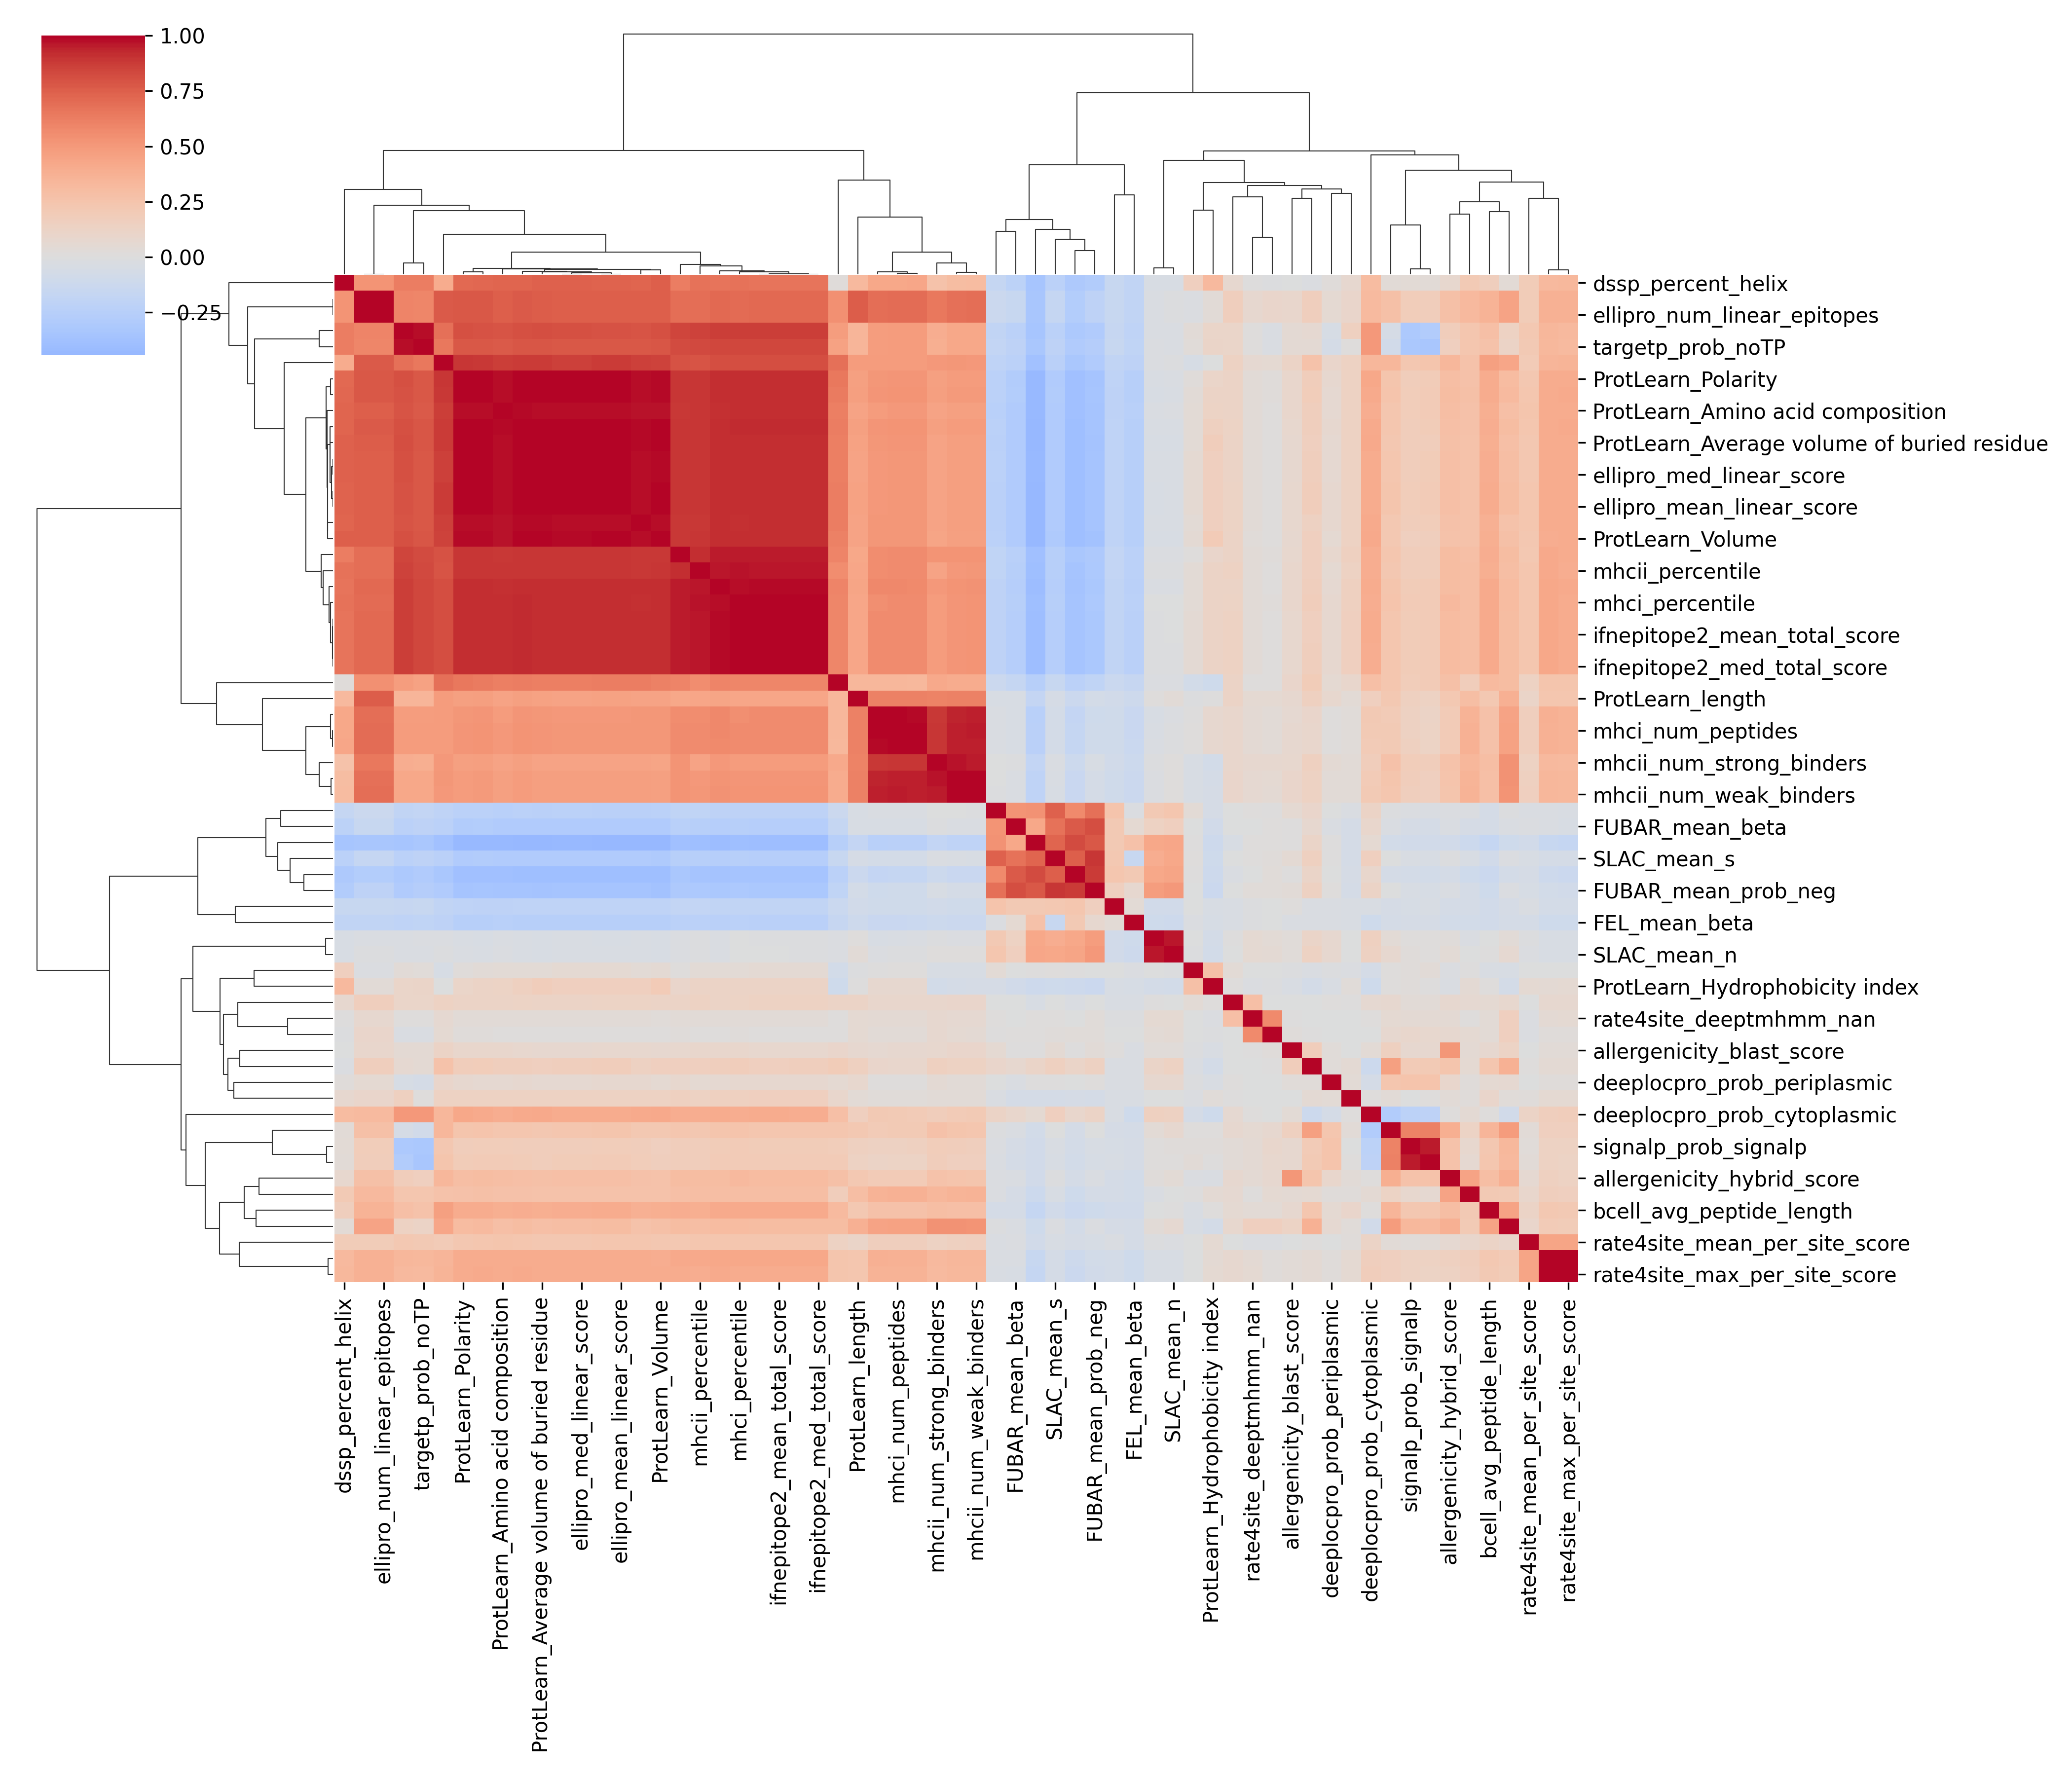

Values plotted in this chart, from the file beside it:
, FEL_mean_alpha, FEL_mean_beta, FEL_mean_lrt, FUBAR_mean_alpha, FUBAR_mean_beta, FUBAR_mean_prob_neg, FUBAR_mean_prob_pos, ProtLearn_Amino acid composition, ProtLearn_Average volume of buried resid…, ProtLearn_Hydropathy index, ProtLearn_Hydrophobicity, ProtLearn_Hydrophobicity index, ProtLearn_Polarity, ProtLearn_Relative mutability, ProtLearn_Volume, ProtLearn_length, ProtLearn_pK (-COOH), SLAC_mean_dN/dS, SLAC_mean_n, SLAC_mean_s, allergenicity_blast_score, allergenicity_hybrid_score, allergenicity_merci_score
FEL_mean_alpha, 1.0, 0.04601, 0.252, 0.2365, 0.2143, 0.1598, 0.2141, -0.2082, -0.2049, -0.003906, -0.2055, -0.04573, -0.2061, -0.2064, -0.203, -0.08544, -0.2062, -0.0898, -0.08843, 0.2178, 0.008716, -0.06073, -0.06774
FEL_mean_beta, 0.04601, 1.0, -0.01725, 0.2149, 0.06074, 0.07617, 0.2685, -0.2422, -0.2513, -0.015, -0.2535, -0.05036, -0.2486, -0.2463, -0.2516, -0.1113, -0.2495, -0.1077, -0.1113, -0.1507, -0.02847, -0.07969, -0.08093
FEL_mean_lrt, 0.252, -0.01725, 1, 0.5722, 0.5235, 0.6805, 0.5345, -0.2418, -0.2353, 0.0429, -0.2396, -0.05864, -0.233, -0.2272, -0.2342, -0.0394, -0.2344, 0.2116, 0.2355, 0.7437, 0.05888, -0.01566, -0.01569
FUBAR_mean_alpha, 0.2365, 0.2149, 0.5722, 1.0, 0.7674, 0.874, 0.8237, -0.3866, -0.3947, 0.00546, -0.3912, -0.1142, -0.386, -0.3821, -0.3964, -0.1267, -0.3915, 0.4252, 0.4417, 0.7465, 0.005931, -0.06148, -0.1016
FUBAR_mean_beta, 0.2143, 0.06074, 0.5235, 0.7674, 1, 0.8123, 0.4212, -0.2896, -0.2907, -0.006511, -0.2885, -0.08977, -0.2839, -0.2755, -0.292, -0.04377, -0.287, 0.1416, 0.1548, 0.674, 0.007621, -0.02738, -0.05506
FUBAR_mean_prob_neg, 0.1598, 0.07617, 0.6805, 0.874, 0.8123, 1.0, 0.7739, -0.3533, -0.3621, 0.001, -0.3583, -0.1226, -0.3521, -0.3464, -0.3654, -0.07348, -0.3568, 0.4811, 0.5029, 0.8876, 0.03715, -0.02477, -0.06303
FUBAR_mean_prob_pos, 0.2141, 0.2685, 0.5345, 0.8237, 0.4212, 0.7739, 1, -0.4311, -0.442, 0.005655, -0.4403, -0.1123, -0.4344, -0.4335, -0.443, -0.1771, -0.4396, 0.4299, 0.4353, 0.728, 0.005246, -0.08351, -0.1187
ProtLearn_Amino acid composition, -0.2082, -0.2422, -0.2418, -0.3866, -0.2896, -0.3533, -0.4311, 1.0, 0.9769, 0.04388, 0.9708, 0.131, 0.9823, 0.9828, 0.9675, 0.4516, 0.9846, -0.02176, -0.02013, -0.2947, 0.09015, 0.2915, 0.2683
ProtLearn_Average volume of buried resid…, -0.2049, -0.2513, -0.2353, -0.3947, -0.2907, -0.3621, -0.442, 0.9769, 1, 0.04625, 0.9858, 0.1728, 0.9941, 0.9925, 0.9982, 0.455, 0.9967, -0.0413, -0.03871, -0.2959, 0.07923, 0.2738, 0.2628
ProtLearn_Hydropathy index, -0.003906, -0.015, 0.0429, 0.00546, -0.006511, 0.001, 0.005655, 0.04388, 0.04625, 1.0, 0.0459, 0.2767, 0.02055, 0.03367, 0.0516, -0.01181, 0.04538, -0.007102, -0.01409, 0.008651, -0.01345, -0.01684, 0.006982
ProtLearn_Hydrophobicity, -0.2055, -0.2535, -0.2396, -0.3912, -0.2885, -0.3583, -0.4403, 0.9708, 0.9858, 0.0459, 1.0, 0.1547, 0.9808, 0.9791, 0.9824, 0.4526, 0.9852, -0.03391, -0.03239, -0.2949, 0.08505, 0.2718, 0.2585
ProtLearn_Hydrophobicity index, -0.04573, -0.05036, -0.05864, -0.1142, -0.08977, -0.1226, -0.1123, 0.131, 0.1728, 0.2767, 0.1547, 1.0, 0.1069, 0.1195, 0.195, 0.00375, 0.153, -0.07586, -0.07751, -0.0995, -0.03512, -0.02081, 0.04935
ProtLearn_Polarity, -0.2061, -0.2486, -0.233, -0.386, -0.2839, -0.3521, -0.4344, 0.9823, 0.9941, 0.02055, 0.9808, 0.1069, 1.0, 0.9966, 0.9878, 0.4652, 0.9958, -0.03252, -0.02849, -0.288, 0.08702, 0.2936, 0.2681
ProtLearn_Relative mutability, -0.2064, -0.2463, -0.2272, -0.3821, -0.2755, -0.3464, -0.4335, 0.9828, 0.9925, 0.03367, 0.9791, 0.1195, 0.9966, 1.0, 0.9857, 0.4721, 0.9959, -0.03908, -0.03557, -0.2819, 0.08962, 0.3, 0.2735
ProtLearn_Volume, -0.203, -0.2516, -0.2342, -0.3964, -0.292, -0.3654, -0.443, 0.9675, 0.9982, 0.0516, 0.9824, 0.195, 0.9878, 0.9857, 1.0, 0.4447, 0.9913, -0.04796, -0.04539, -0.297, 0.07532, 0.2619, 0.2565
ProtLearn_length, -0.08544, -0.1113, -0.0394, -0.1267, -0.04377, -0.07348, -0.1771, 0.4516, 0.455, -0.01181, 0.4526, 0.00375, 0.4652, 0.4721, 0.4447, 1, 0.4645, 0.01798, 0.03064, -0.05656, 0.07152, 0.2228, 0.2916
ProtLearn_pK (-COOH), -0.2062, -0.2495, -0.2344, -0.3915, -0.287, -0.3568, -0.4396, 0.9846, 0.9967, 0.04538, 0.9852, 0.153, 0.9958, 0.9959, 0.9913, 0.4645, 1.0, -0.03687, -0.03465, -0.2928, 0.08397, 0.2861, 0.2694
SLAC_mean_dN/dS, -0.0898, -0.1077, 0.2116, 0.4252, 0.1416, 0.4811, 0.4299, -0.02176, -0.0413, -0.007102, -0.03391, -0.07586, -0.03252, -0.03908, -0.04796, 0.01798, -0.03687, 1.0, 0.9648, 0.3962, 0.02716, 0.02074, -0.0224
SLAC_mean_n, -0.08843, -0.1113, 0.2355, 0.4417, 0.1548, 0.5029, 0.4353, -0.02013, -0.03871, -0.01409, -0.03239, -0.07751, -0.02849, -0.03557, -0.04539, 0.03064, -0.03465, 0.9648, 1.0, 0.4241, 0.02935, 0.04283, -0.007743
SLAC_mean_s, 0.2178, -0.1507, 0.7437, 0.7465, 0.674, 0.8876, 0.728, -0.2947, -0.2959, 0.008651, -0.2949, -0.0995, -0.288, -0.2819, -0.297, -0.05656, -0.2928, 0.3962, 0.4241, 1.0, 0.05011, -0.01303, -0.04339
allergenicity_blast_score, 0.008716, -0.02847, 0.05888, 0.005931, 0.007621, 0.03715, 0.005246, 0.09015, 0.07923, -0.01345, 0.08505, -0.03512, 0.08702, 0.08962, 0.07532, 0.07152, 0.08397, 0.02716, 0.02935, 0.05011, 1.0, 0.512, 0.04919
allergenicity_hybrid_score, -0.06073, -0.07969, -0.01566, -0.06148, -0.02738, -0.02477, -0.08351, 0.2915, 0.2738, -0.01684, 0.2718, -0.02081, 0.2936, 0.3, 0.2619, 0.2228, 0.2861, 0.02074, 0.04283, -0.01303, 0.512, 1.0, 0.448
allergenicity_merci_score, -0.06774, -0.08093, -0.01569, -0.1016, -0.05506, -0.06303, -0.1187, 0.2683, 0.2628, 0.006982, 0.2585, 0.04935, 0.2681, 0.2735, 0.2565, 0.2916, 0.2694, -0.0224, -0.007743, -0.04339, 0.04919, 0.448, 1.0
bcell_avg_peptide_length, -0.09162, -0.08687, -0.06877, -0.1301, -0.07046, -0.1046, -0.1697, 0.3831, 0.3899, -0.03586, 0.377, 0.01571, 0.4062, 0.4038, 0.3821, 0.2255, 0.3945, -0.006019, 0.003032, -0.09219, 0.07269, 0.2921, 0.2134
bcell_num_peptides, -0.05753, -0.06571, -0.009451, -0.07498, -0.02301, -0.01738, -0.1044, 0.2872, 0.2875, -0.04113, 0.259, -0.07208, 0.3111, 0.3155, 0.2743, 0.3758, 0.2983, 0.0319, 0.06566, -0.01471, 0.1275, 0.3746, 0.206
deeplocpro_prob_cytoplasmic, -0.03335, -0.09963, 0.1207, 0.09153, 0.08778, 0.124, 0.06079, 0.3954, 0.4147, -0.06609, 0.4107, -0.1025, 0.4213, 0.4126, 0.4175, 0.1648, 0.4099, 0.1539, 0.1474, 0.1587, 0.04178, 0.01346, 0.0526
deeplocpro_prob_extracellular, -0.02308, -0.02578, 0.09542, 0.1114, 0.07004, 0.1479, 0.1142, 0.1701, 0.1642, -0.0265, 0.1468, -0.07207, 0.1824, 0.1874, 0.1577, 0.1529, 0.1704, 0.1134, 0.1371, 0.1543, 0.172, 0.2448, 0.05489
deeplocpro_prob_periplasmic, -0.02596, -0.0228, 0.0005053, -0.007682, -0.0213, 0.01379, 0.004229, 0.06995, 0.06599, -0.01138, 0.07154, -0.03484, 0.07208, 0.06946, 0.05988, 0.08465, 0.07068, 0.07965, 0.071, 0.004872, 0.02785, 0.09153, 0.02461
deeptmhmm_proportion_outside, -0.05712, -0.06174, -0.01431, -0.06645, -0.02921, -0.003822, -0.07765, 0.2418, 0.2296, 0.008516, 0.2191, 0.01765, 0.2453, 0.2554, 0.217, 0.2217, 0.2424, 0.04728, 0.07573, -0.004675, 0.1531, 0.3889, 0.1315
dssp_percent_helix, -0.1483, -0.1923, -0.1667, -0.3063, -0.2182, -0.2823, -0.3456, 0.7247, 0.7414, 0.1655, 0.7261, 0.3273, 0.7094, 0.7213, 0.7503, 0.3224, 0.7336, -0.04452, -0.04302, -0.233, 0.001186, 0.08564, 0.209
dssp_percent_loop, -0.1846, -0.2094, -0.2045, -0.3316, -0.2335, -0.2869, -0.3758, 0.8671, 0.8716, -0.05174, 0.8595, -0.002858, 0.8936, 0.8864, 0.8555, 0.4913, 0.8815, -0.01965, -0.01435, -0.2386, 0.1223, 0.3419, 0.2626
dssp_percent_sheet, -0.136, -0.1581, -0.1307, -0.2265, -0.1651, -0.1983, -0.255, 0.6203, 0.6201, -0.08086, 0.6304, -0.1091, 0.6453, 0.637, 0.6067, 0.3382, 0.6305, -0.01777, -0.01766, -0.1514, 0.09986, 0.2754, 0.1752
ellipro_mean_discontinuous_score, -0.206, -0.2482, -0.2365, -0.3894, -0.287, -0.3576, -0.4378, 0.9827, 0.9949, 0.05384, 0.9826, 0.1617, 0.993, 0.9938, 0.9898, 0.4548, 0.9963, -0.03746, -0.03492, -0.2936, 0.08123, 0.2853, 0.2658
ellipro_mean_linear_score, -0.206, -0.2482, -0.2365, -0.3894, -0.287, -0.3576, -0.4378, 0.9827, 0.9949, 0.05384, 0.9826, 0.1617, 0.993, 0.9938, 0.9898, 0.4548, 0.9963, -0.03746, -0.03492, -0.2936, 0.08123, 0.2853, 0.2658
ellipro_med_discontinuous_score, -0.2042, -0.2486, -0.234, -0.3886, -0.2865, -0.3567, -0.437, 0.9809, 0.9931, 0.05704, 0.9809, 0.164, 0.9908, 0.9917, 0.9883, 0.4524, 0.9944, -0.03639, -0.03419, -0.2919, 0.08034, 0.2809, 0.2638
ellipro_med_linear_score, -0.2042, -0.2486, -0.234, -0.3886, -0.2865, -0.3567, -0.437, 0.9809, 0.9931, 0.05704, 0.9809, 0.164, 0.9908, 0.9917, 0.9883, 0.4524, 0.9944, -0.03639, -0.03419, -0.2919, 0.08034, 0.2809, 0.2638
ellipro_num_discontinuous_epitopes, -0.1518, -0.1894, -0.127, -0.2785, -0.1504, -0.209, -0.337, 0.7491, 0.7604, -0.01765, 0.7553, 0.03804, 0.7694, 0.7699, 0.7502, 0.7602, 0.7679, -0.0234, -0.01318, -0.1694, 0.09209, 0.2741, 0.3251
ellipro_num_linear_epitopes, -0.1518, -0.1894, -0.127, -0.2785, -0.1504, -0.209, -0.337, 0.7491, 0.7604, -0.01765, 0.7553, 0.03804, 0.7694, 0.7699, 0.7502, 0.7602, 0.7679, -0.0234, -0.01318, -0.1694, 0.09209, 0.2741, 0.3251
ifnepitope2_mean_ml_score, -0.1883, -0.2371, -0.2134, -0.3556, -0.2606, -0.3206, -0.4018, 0.9141, 0.9196, 0.05173, 0.9112, 0.1236, 0.9205, 0.9187, 0.9124, 0.4335, 0.9228, -0.0103, -0.008567, -0.2626, 0.08606, 0.309, 0.2902
ifnepitope2_mean_total_score, -0.1883, -0.2371, -0.2134, -0.3556, -0.2606, -0.3206, -0.4018, 0.9141, 0.9196, 0.05173, 0.9112, 0.1236, 0.9205, 0.9187, 0.9124, 0.4335, 0.9228, -0.0103, -0.008567, -0.2626, 0.08606, 0.309, 0.2902
ifnepitope2_med_ml_score, -0.1887, -0.2366, -0.2132, -0.355, -0.2603, -0.3202, -0.4011, 0.9136, 0.9191, 0.05302, 0.9108, 0.1256, 0.9198, 0.9181, 0.9119, 0.4327, 0.9223, -0.01071, -0.008998, -0.2618, 0.08538, 0.3081, 0.2898
ifnepitope2_med_total_score, -0.1887, -0.2366, -0.2132, -0.355, -0.2603, -0.3202, -0.4011, 0.9136, 0.9191, 0.05302, 0.9108, 0.1256, 0.9198, 0.9181, 0.9119, 0.4327, 0.9223, -0.01071, -0.008998, -0.2618, 0.08538, 0.3081, 0.2898
mhci_num_peptides, -0.09631, -0.1387, -0.02871, -0.1717, -0.04564, -0.09894, -0.2385, 0.4998, 0.5179, 0.009329, 0.5133, 0.07331, 0.5155, 0.5229, 0.513, 0.6165, 0.5218, -0.03364, -0.01222, -0.07198, 0.07074, 0.1995, 0.3689
mhci_num_strong_binders, -0.09728, -0.1395, -0.02981, -0.174, -0.04705, -0.1015, -0.2401, 0.4925, 0.5144, 0.00568, 0.5098, 0.07097, 0.5112, 0.5181, 0.5108, 0.6113, 0.5169, -0.03854, -0.01671, -0.07315, 0.06802, 0.1952, 0.3645
mhci_num_weak_binders, -0.09555, -0.1379, -0.02819, -0.1702, -0.04491, -0.09754, -0.237, 0.5013, 0.5177, 0.01093, 0.5131, 0.07438, 0.5157, 0.5232, 0.5123, 0.6167, 0.5222, -0.03135, -0.0102, -0.07129, 0.07171, 0.2007, 0.3696
mhci_percentile, -0.1877, -0.2331, -0.2069, -0.3491, -0.2565, -0.3129, -0.393, 0.9138, 0.9183, 0.04709, 0.9066, 0.1158, 0.9207, 0.9201, 0.9108, 0.4344, 0.9213, -0.007019, -0.005134, -0.2539, 0.08914, 0.318, 0.2906
mhci_score, -0.1901, -0.2381, -0.2098, -0.3586, -0.2594, -0.3223, -0.4049, 0.9094, 0.9186, 0.04393, 0.9104, 0.1223, 0.9186, 0.9182, 0.913, 0.4377, 0.9205, -0.02586, -0.02134, -0.2607, 0.09157, 0.3063, 0.2901
mhcii_num_peptides, -0.09508, -0.1307, -0.008693, -0.139, -0.02188, -0.06066, -0.2023, 0.4635, 0.4738, -0.04129, 0.4705, -0.06294, 0.488, 0.4946, 0.4645, 0.6136, 0.4821, -0.01616, 0.01322, -0.03631, 0.09273, 0.2521, 0.3565
mhcii_num_strong_binders, -0.0904, -0.1214, -0.002082, -0.1196, -0.01331, -0.04841, -0.1818, 0.4434, 0.4509, -0.04348, 0.4464, -0.07944, 0.4678, 0.4744, 0.4408, 0.6004, 0.4599, -0.01218, 0.0182, -0.02699, 0.08644, 0.2597, 0.3399
mhcii_num_weak_binders, -0.09554, -0.132, -0.009957, -0.143, -0.02431, -0.06305, -0.2055, 0.4646, 0.4756, -0.04029, 0.4722, -0.05795, 0.4891, 0.4956, 0.4665, 0.6137, 0.4836, -0.01615, 0.01266, -0.03818, 0.09337, 0.2476, 0.3578
mhcii_percentile, -0.179, -0.2301, -0.199, -0.3476, -0.2538, -0.3091, -0.3896, 0.8886, 0.8947, 0.04494, 0.8853, 0.1198, 0.8962, 0.8956, 0.8879, 0.4349, 0.8972, -0.01435, -0.009081, -0.2489, 0.09166, 0.2955, 0.2918
mhcii_score, -0.1835, -0.2284, -0.1996, -0.3351, -0.2457, -0.3048, -0.3816, 0.8831, 0.8925, 0.01259, 0.8834, 0.09953, 0.8945, 0.8924, 0.8866, 0.4198, 0.8946, -0.01663, -0.01592, -0.2481, 0.08555, 0.2962, 0.2796
rate4site_deeptmhmm_max_outside_scores, -0.07271, -0.1039, -0.03063, -0.1141, -0.03079, -0.08061, -0.1522, 0.3973, 0.3993, -0.0001259, 0.3981, 0.05254, 0.3993, 0.4037, 0.3953, 0.2384, 0.4039, -0.039, -0.03933, -0.0602, 0.03537, 0.1497, 0.1703
rate4site_deeptmhmm_mean_outside_scores, -0.03447, -0.0322, 0.001205, -0.02385, 0.0012, -0.004295, -0.04367, 0.1229, 0.1236, 0.04674, 0.1285, 0.01854, 0.1256, 0.1263, 0.1199, 0.1216, 0.1273, 0.004589, 0.001843, -0.002635, -0.0004467, 0.07334, 0.06774
rate4site_deeptmhmm_nan, -0.01424, -0.0108, 0.01191, 0.001458, -0.003981, 0.02561, 0.01105, 0.033, 0.03226, -0.005138, 0.03484, -0.01732, 0.03566, 0.03742, 0.02985, 0.05534, 0.03445, 0.05717, 0.063, 0.01747, 0.006549, 0.04765, 0.01916
rate4site_max_per_site_score, -0.07506, -0.1062, -0.03308, -0.1234, -0.03814, -0.08956, -0.1622, 0.4017, 0.4052, -0.001246, 0.4038, 0.06221, 0.4044, 0.4091, 0.4016, 0.2392, 0.4095, -0.04594, -0.04635, -0.06783, 0.0331, 0.1432, 0.1645
rate4site_mean_per_site_score, -0.028, -0.06953, -0.02253, -0.05801, -0.01889, -0.05221, -0.09189, 0.2455, 0.2328, -0.005609, 0.2365, 0.06164, 0.2327, 0.2365, 0.2298, 0.1125, 0.237, -0.0127, -0.01553, -0.04097, 0.0008688, 0.06969, 0.08882
rate4site_median_per_site_score, -0.007053, -0.004927, 0.007364, 0.02834, 0.01861, 0.02848, 0.01553, 0.01566, 0.01604, -0.002694, 0.01827, -0.009081, 0.0195, 0.02089, 0.01328, 0.05786, 0.01806, 0.04328, 0.05101, 0.01973, 0.02041, 0.07872, 0.062
signalp_prob_other, -0.1584, -0.2023, -0.1937, -0.3082, -0.2232, -0.2882, -0.3456, 0.7955, 0.8094, 0.03356, 0.7959, 0.1056, 0.806, 0.8024, 0.8075, 0.3505, 0.8068, -0.02086, -0.02162, -0.2328, 0.05004, 0.1764, 0.2417
signalp_prob_signalp, -0.05135, -0.05564, -0.01674, -0.0722, -0.05637, -0.0415, -0.08545, 0.1861, 0.1724, 0.02171, 0.1799, 0.02107, 0.1816, 0.1875, 0.1634, 0.1491, 0.1825, 0.01278, 0.02036, -0.03518, 0.07666, 0.2567, 0.08148
... 3 more rows
